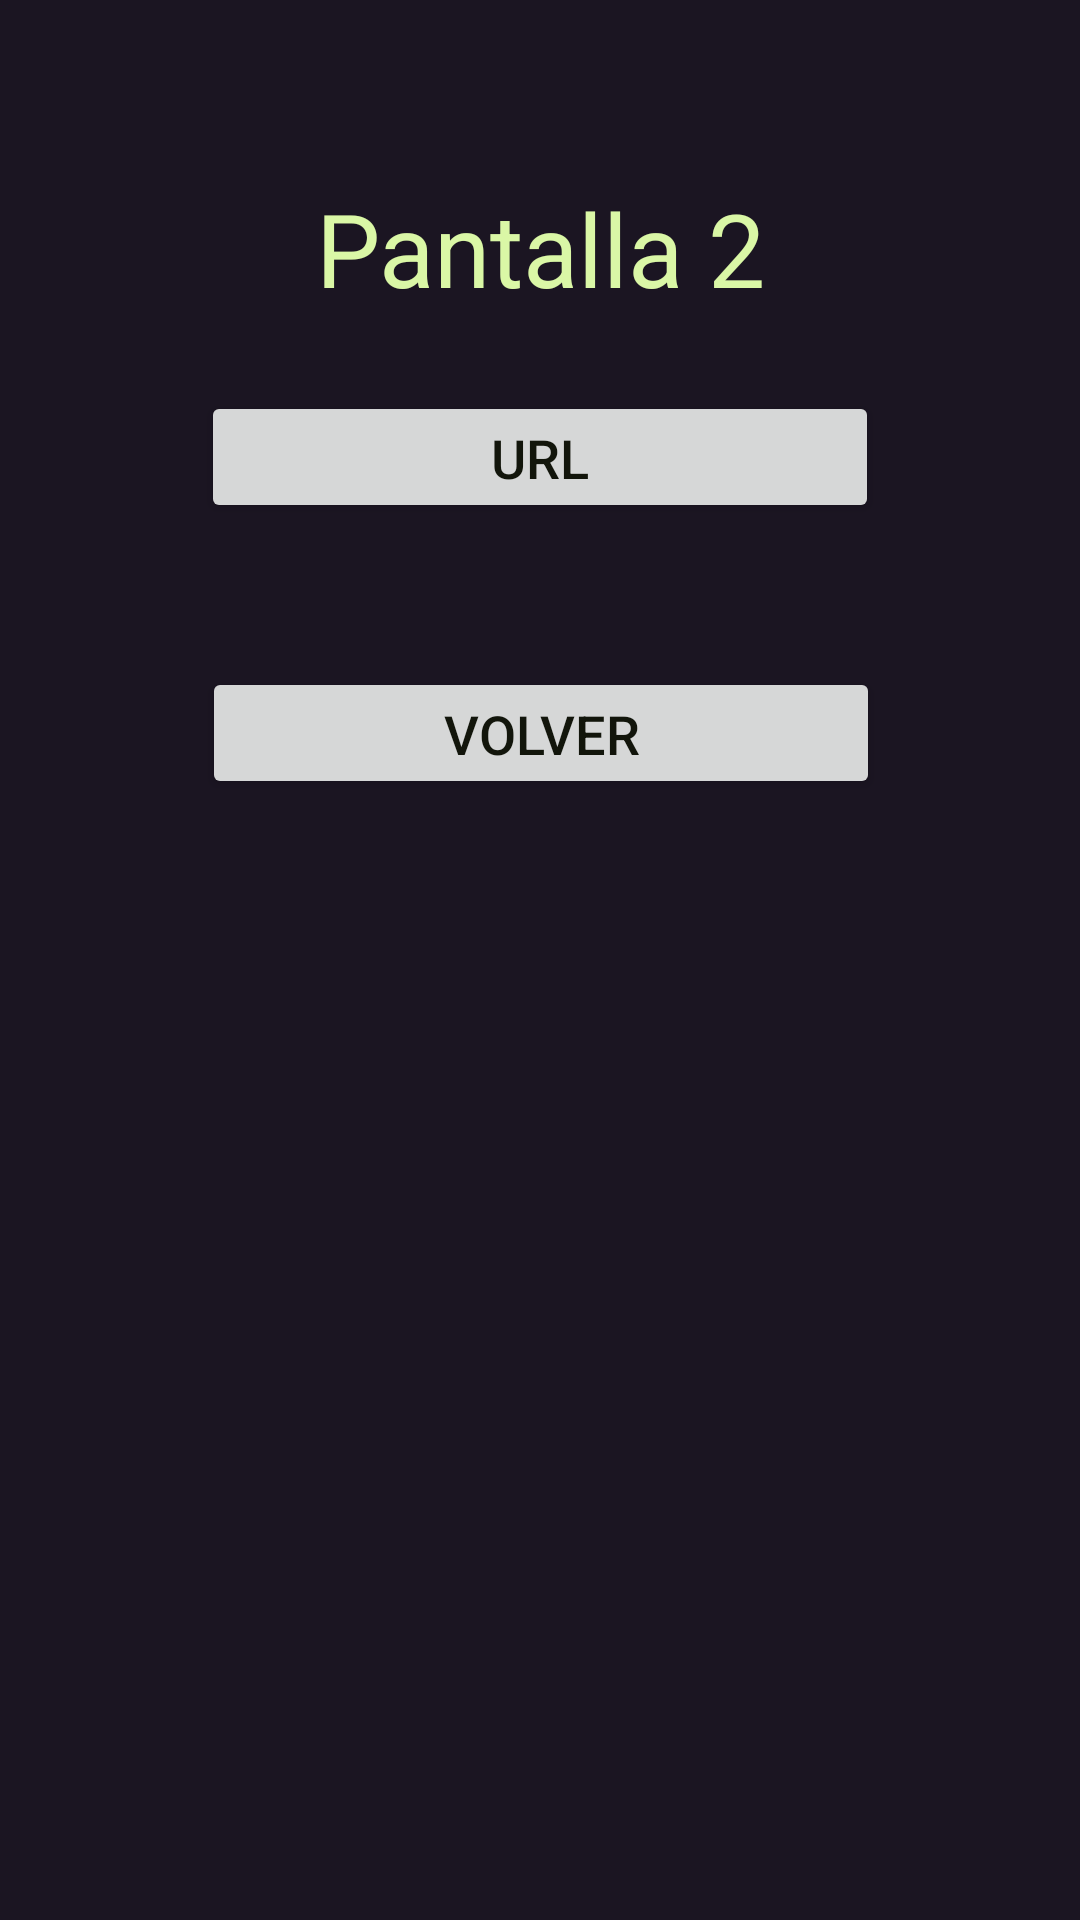

Produce the Android XML layout that renders to this screen, including the resource entries it uses.
<!-- AndroidManifest.xml: application theme Theme.SegundaPantalla -->
<!-- res/layout/activity_pantalla2.xml -->
<?xml version="1.0" encoding="utf-8"?>
<androidx.constraintlayout.widget.ConstraintLayout xmlns:android="http://schemas.android.com/apk/res/android"
    xmlns:app="http://schemas.android.com/apk/res-auto"
    xmlns:tools="http://schemas.android.com/tools"
    android:layout_width="match_parent"
    android:layout_height="match_parent"
    tools:context=".Pantalla2">

    <TextView
        android:id="@+id/textView2"
        style="@style/styleTitulos"
        android:layout_width="345dp"
        android:layout_height="47dp"
        android:gravity="center"
        android:text="Pantalla 2"
        app:layout_constraintBottom_toBottomOf="parent"
        app:layout_constraintEnd_toEndOf="parent"
        app:layout_constraintStart_toStartOf="parent"
        app:layout_constraintTop_toTopOf="parent"
        app:layout_constraintVertical_bias="0.100000024" />

    <Button
        android:id="@+id/btnLink"
        style="@style/styleBotones"
        android:layout_width="226dp"
        android:layout_height="44dp"
        android:layout_marginTop="24dp"
        android:text="URL"
        app:layout_constraintEnd_toEndOf="parent"
        app:layout_constraintStart_toStartOf="parent"
        app:layout_constraintTop_toBottomOf="@+id/textView2" />

    <Button
        android:id="@+id/btnVolver"
        style="@style/styleBotones"
        android:layout_width="226dp"
        android:layout_height="44dp"
        android:layout_marginTop="48dp"
        android:text="Volver"
        app:layout_constraintEnd_toEndOf="parent"
        app:layout_constraintHorizontal_bias="0.502"
        app:layout_constraintStart_toStartOf="parent"
        app:layout_constraintTop_toBottomOf="@+id/btnLink" />
</androidx.constraintlayout.widget.ConstraintLayout>
<!-- resources referenced by this layout -->
<resources>
  <style name="styleBotones">
          <item name="android:layout_width">230dp</item>
          <item name="android:layout_height">50dp</item>
          <item name="android:textSize">18sp</item>
          <item name="android:textColor">#12150B</item>
      </style>
  <style name="styleTitulos">
          <item name="android:layout_width">350dp</item>
          <item name="android:layout_height">50dp</item>
          <item name="android:gravity">center</item>
          <item name="android:textSize">34sp</item>
          <item name="android:textColor">#DAF7A6</item>
      </style>
  <style name="Theme.SegundaPantalla" parent="Base.Theme.SegundaPantalla">
          <item name="android:background">@color/fondo</item>
      </style>
  <style name="Base.Theme.SegundaPantalla" parent="Theme.Material3.DayNight.NoActionBar">
          
          
      </style>
  <color name="fondo">#1B1522</color>
</resources>
